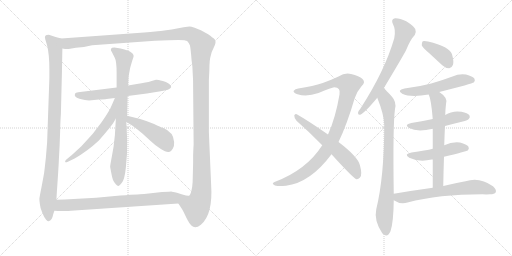
t = 0.00 s
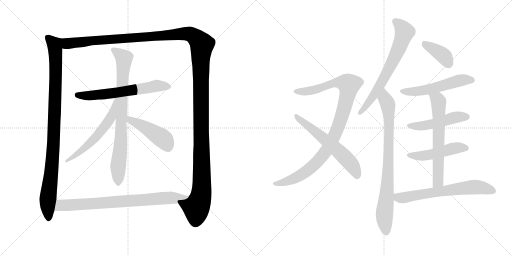
t = 2.82 s
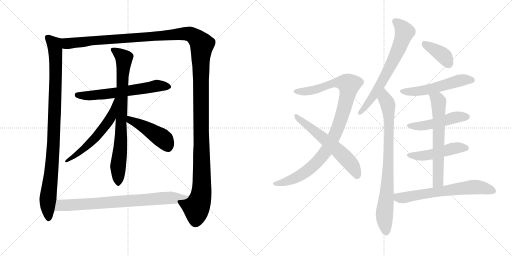
t = 5.64 s
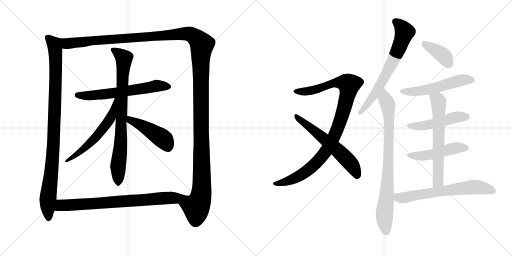
t = 8.46 s
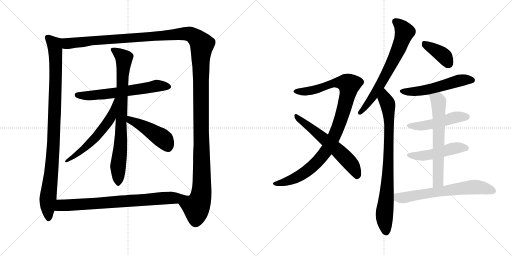
t = 11.28 s
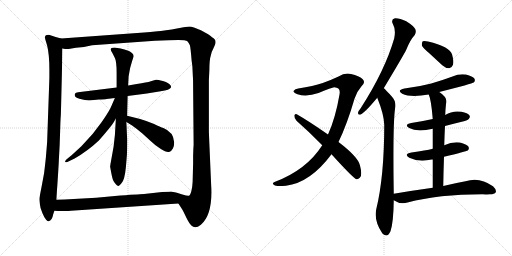
t = 14.10 s

The animated SVG that drew these frames (rendered in a browser with its animation timeline set to each time). Animation: 17 CSS @keyframes rules; one cycle of 14.10 s.

<svg version="1.1" viewBox="0 0 2048 1024" xmlns="http://www.w3.org/2000/svg">
  <g stroke="lightgray" stroke-dasharray="1,1" stroke-width="1" transform="scale(4, 4)">
    <line x1="0" y1="0" x2="256" y2="256"></line>
    <line x1="256" y1="0" x2="0" y2="256"></line>
    <line x1="128" y1="0" x2="128" y2="256"></line>
    <line x1="0" y1="128" x2="256" y2="128"></line>
    <line x1="256" y1="0" x2="512" y2="256"></line>
    <line x1="512" y1="0" x2="256" y2="256"></line>
    <line x1="384" y1="0" x2="384" y2="256"></line>
    <line x1="256" y1="128" x2="512" y2="128"></line>
  </g>
<g transform="scale(1, -1) translate(0, -850)">
   <style type="text/css">
    @keyframes keyframes0 {
      from {
       stroke: black;
       stroke-dashoffset: 993;
       stroke-width: 128;
       }
       76% {
       animation-timing-function: step-end;
       stroke: black;
       stroke-dashoffset: 0;
       stroke-width: 128;
       }
       to {
       stroke: black;
       stroke-width: 1024;
       }
       }
       #make-me-a-hanzi-animation-0 {
         animation: keyframes0 1.058105s both;
         animation-delay: 0.000000s;
         animation-timing-function: linear;
       }
    @keyframes keyframes1 {
      from {
       stroke: black;
       stroke-dashoffset: 1552;
       stroke-width: 128;
       }
       83% {
       animation-timing-function: step-end;
       stroke: black;
       stroke-dashoffset: 0;
       stroke-width: 128;
       }
       to {
       stroke: black;
       stroke-width: 1024;
       }
       }
       #make-me-a-hanzi-animation-1 {
         animation: keyframes1 1.513021s both;
         animation-delay: 1.058105s;
         animation-timing-function: linear;
       }
    @keyframes keyframes2 {
      from {
       stroke: black;
       stroke-dashoffset: 625;
       stroke-width: 128;
       }
       67% {
       animation-timing-function: step-end;
       stroke: black;
       stroke-dashoffset: 0;
       stroke-width: 128;
       }
       to {
       stroke: black;
       stroke-width: 1024;
       }
       }
       #make-me-a-hanzi-animation-2 {
         animation: keyframes2 0.758626s both;
         animation-delay: 2.571126s;
         animation-timing-function: linear;
       }
    @keyframes keyframes3 {
      from {
       stroke: black;
       stroke-dashoffset: 811;
       stroke-width: 128;
       }
       73% {
       animation-timing-function: step-end;
       stroke: black;
       stroke-dashoffset: 0;
       stroke-width: 128;
       }
       to {
       stroke: black;
       stroke-width: 1024;
       }
       }
       #make-me-a-hanzi-animation-3 {
         animation: keyframes3 0.909993s both;
         animation-delay: 3.329752s;
         animation-timing-function: linear;
       }
    @keyframes keyframes4 {
      from {
       stroke: black;
       stroke-dashoffset: 582;
       stroke-width: 128;
       }
       65% {
       animation-timing-function: step-end;
       stroke: black;
       stroke-dashoffset: 0;
       stroke-width: 128;
       }
       to {
       stroke: black;
       stroke-width: 1024;
       }
       }
       #make-me-a-hanzi-animation-4 {
         animation: keyframes4 0.723633s both;
         animation-delay: 4.239745s;
         animation-timing-function: linear;
       }
    @keyframes keyframes5 {
      from {
       stroke: black;
       stroke-dashoffset: 458;
       stroke-width: 128;
       }
       60% {
       animation-timing-function: step-end;
       stroke: black;
       stroke-dashoffset: 0;
       stroke-width: 128;
       }
       to {
       stroke: black;
       stroke-width: 1024;
       }
       }
       #make-me-a-hanzi-animation-5 {
         animation: keyframes5 0.622721s both;
         animation-delay: 4.963378s;
         animation-timing-function: linear;
       }
    @keyframes keyframes6 {
      from {
       stroke: black;
       stroke-dashoffset: 776;
       stroke-width: 128;
       }
       72% {
       animation-timing-function: step-end;
       stroke: black;
       stroke-dashoffset: 0;
       stroke-width: 128;
       }
       to {
       stroke: black;
       stroke-width: 1024;
       }
       }
       #make-me-a-hanzi-animation-6 {
         animation: keyframes6 0.881510s both;
         animation-delay: 5.586099s;
         animation-timing-function: linear;
       }
    @keyframes keyframes7 {
      from {
       stroke: black;
       stroke-dashoffset: 1004;
       stroke-width: 128;
       }
       77% {
       animation-timing-function: step-end;
       stroke: black;
       stroke-dashoffset: 0;
       stroke-width: 128;
       }
       to {
       stroke: black;
       stroke-width: 1024;
       }
       }
       #make-me-a-hanzi-animation-7 {
         animation: keyframes7 1.067057s both;
         animation-delay: 6.467609s;
         animation-timing-function: linear;
       }
    @keyframes keyframes8 {
      from {
       stroke: black;
       stroke-dashoffset: 603;
       stroke-width: 128;
       }
       66% {
       animation-timing-function: step-end;
       stroke: black;
       stroke-dashoffset: 0;
       stroke-width: 128;
       }
       to {
       stroke: black;
       stroke-width: 1024;
       }
       }
       #make-me-a-hanzi-animation-8 {
         animation: keyframes8 0.740723s both;
         animation-delay: 7.534666s;
         animation-timing-function: linear;
       }
    @keyframes keyframes9 {
      from {
       stroke: black;
       stroke-dashoffset: 681;
       stroke-width: 128;
       }
       69% {
       animation-timing-function: step-end;
       stroke: black;
       stroke-dashoffset: 0;
       stroke-width: 128;
       }
       to {
       stroke: black;
       stroke-width: 1024;
       }
       }
       #make-me-a-hanzi-animation-9 {
         animation: keyframes9 0.804199s both;
         animation-delay: 8.275389s;
         animation-timing-function: linear;
       }
    @keyframes keyframes10 {
      from {
       stroke: black;
       stroke-dashoffset: 822;
       stroke-width: 128;
       }
       73% {
       animation-timing-function: step-end;
       stroke: black;
       stroke-dashoffset: 0;
       stroke-width: 128;
       }
       to {
       stroke: black;
       stroke-width: 1024;
       }
       }
       #make-me-a-hanzi-animation-10 {
         animation: keyframes10 0.918945s both;
         animation-delay: 9.079588s;
         animation-timing-function: linear;
       }
    @keyframes keyframes11 {
      from {
       stroke: black;
       stroke-dashoffset: 387;
       stroke-width: 128;
       }
       56% {
       animation-timing-function: step-end;
       stroke: black;
       stroke-dashoffset: 0;
       stroke-width: 128;
       }
       to {
       stroke: black;
       stroke-width: 1024;
       }
       }
       #make-me-a-hanzi-animation-11 {
         animation: keyframes11 0.564941s both;
         animation-delay: 9.998533s;
         animation-timing-function: linear;
       }
    @keyframes keyframes12 {
      from {
       stroke: black;
       stroke-dashoffset: 541;
       stroke-width: 128;
       }
       64% {
       animation-timing-function: step-end;
       stroke: black;
       stroke-dashoffset: 0;
       stroke-width: 128;
       }
       to {
       stroke: black;
       stroke-width: 1024;
       }
       }
       #make-me-a-hanzi-animation-12 {
         animation: keyframes12 0.690267s both;
         animation-delay: 10.563474s;
         animation-timing-function: linear;
       }
    @keyframes keyframes13 {
      from {
       stroke: black;
       stroke-dashoffset: 488;
       stroke-width: 128;
       }
       61% {
       animation-timing-function: step-end;
       stroke: black;
       stroke-dashoffset: 0;
       stroke-width: 128;
       }
       to {
       stroke: black;
       stroke-width: 1024;
       }
       }
       #make-me-a-hanzi-animation-13 {
         animation: keyframes13 0.647135s both;
         animation-delay: 11.253741s;
         animation-timing-function: linear;
       }
    @keyframes keyframes14 {
      from {
       stroke: black;
       stroke-dashoffset: 486;
       stroke-width: 128;
       }
       61% {
       animation-timing-function: step-end;
       stroke: black;
       stroke-dashoffset: 0;
       stroke-width: 128;
       }
       to {
       stroke: black;
       stroke-width: 1024;
       }
       }
       #make-me-a-hanzi-animation-14 {
         animation: keyframes14 0.645508s both;
         animation-delay: 11.900876s;
         animation-timing-function: linear;
       }
    @keyframes keyframes15 {
      from {
       stroke: black;
       stroke-dashoffset: 641;
       stroke-width: 128;
       }
       68% {
       animation-timing-function: step-end;
       stroke: black;
       stroke-dashoffset: 0;
       stroke-width: 128;
       }
       to {
       stroke: black;
       stroke-width: 1024;
       }
       }
       #make-me-a-hanzi-animation-15 {
         animation: keyframes15 0.771647s both;
         animation-delay: 12.546384s;
         animation-timing-function: linear;
       }
    @keyframes keyframes16 {
      from {
       stroke: black;
       stroke-dashoffset: 654;
       stroke-width: 128;
       }
       68% {
       animation-timing-function: step-end;
       stroke: black;
       stroke-dashoffset: 0;
       stroke-width: 128;
       }
       to {
       stroke: black;
       stroke-width: 1024;
       }
       }
       #make-me-a-hanzi-animation-16 {
         animation: keyframes16 0.782227s both;
         animation-delay: 13.318031s;
         animation-timing-function: linear;
       }
</style>
<path d="M 195.5 711.0 Q 184.5 711.0 181.5 707.0 Q 177.5 703.0 181.5 691.0 L 188.5 668.0 Q 197.5 632.0 197.5 571.0 L 197.5 538.0 L 188.5 281.0 L 183.5 220.0 Q 181.5 200.0 176.5 158.0 L 166.5 104.0 Q 157.5 59.0 157.5 54.0 Q 157.5 49.0 159.5 33.0 Q 160.5 18.0 169.5 -2.0 Q 177.5 -22.0 184.5 -29.0 Q 191.5 -36.0 194.5 -35.0 Q 208.5 -32.0 212.5 -8.0 L 217.5 7.0 L 225.5 51.0 L 227.5 83.0 Q 234.5 183.0 235.5 212.0 L 238.5 268.0 L 240.5 324.0 Q 241.5 366.0 243.5 393.0 L 247.5 552.0 L 249.5 656.0 C 250.5 686.0 250.5 694.0 244.5 696.0 L 222.5 702.0 L 195.5 711.0 Z" fill="lightgray"></path> 
<path d="M 713.5 36.0 L 728.5 13.0 Q 729.5 12.0 735.5 0.0 L 745.5 -21.0 Q 757.5 -45.0 765.5 -52.0 Q 780.5 -68.0 803.5 -49.0 Q 852.5 -8.0 844.5 112.0 L 837.5 274.0 Q 835.5 320.0 835.5 325.0 L 835.5 530.0 L 837.5 570.0 Q 837.5 612.0 843.5 629.0 Q 844.5 640.0 852.5 654.0 L 859.5 670.0 Q 866.5 688.0 855.5 696.0 Q 844.5 704.0 842.5 706.0 L 832.5 713.0 L 803.5 729.0 L 778.5 739.0 Q 763.5 744.0 758.5 744.0 Q 752.5 744.0 734.5 741.0 L 702.5 735.0 Q 690.5 732.0 664.5 729.0 L 643.5 726.0 L 630.5 725.0 Q 599.5 721.0 576.5 720.0 L 244.5 696.0 C 214.5 694.0 219.5 655.0 249.5 656.0 L 260.5 654.0 L 274.5 654.0 L 303.5 659.0 L 335.5 662.0 L 368.5 669.0 L 619.5 687.0 L 673.5 689.0 Q 740.5 693.0 748.5 686.0 Q 755.5 679.0 759.5 669.0 Q 762.5 658.0 766.5 608.0 L 769.5 584.0 L 771.5 543.0 Q 772.5 533.0 772.5 498.0 L 774.5 271.0 L 773.5 256.0 L 772.5 229.0 L 772.5 198.0 L 770.5 122.0 Q 769.5 102.0 765.5 86.0 Q 760.5 69.0 756.5 67.0 C 747.5 38.0 697.5 62.0 713.5 36.0 Z" fill="lightgray"></path> 
<path d="M 466.5 500.0 L 312.5 481.0 Q 302.5 480.0 300.5 476.0 Q 293.5 462.0 317.5 455.0 Q 341.5 448.0 356.5 448.0 L 395.5 452.0 Q 418.5 453.0 426.5 454.0 L 459.5 458.0 L 510.5 466.0 L 587.5 476.0 L 642.5 485.0 Q 679.5 490.0 684.5 501.0 Q 684.5 513.0 663.5 522.0 L 651.5 526.0 Q 628.5 532.0 624.0 531.0 Q 619.5 530.0 603.5 525.0 Q 587.5 520.0 547.5 514.0 L 512.5 508.0 L 466.5 500.0 Z" fill="lightgray"></path> 
<path d="M 520.5 578.0 L 528.5 606.0 L 533.5 621.0 Q 537.5 631.0 526.5 639.5 Q 515.5 648.0 482.5 656.0 L 457.5 660.0 Q 433.5 660.0 449.5 638.0 L 459.5 618.0 Q 466.5 605.0 466.5 558.0 L 466.5 500.0 L 463.5 376.0 L 459.5 309.0 Q 455.5 274.0 454.5 264.0 L 445.5 214.0 Q 440.5 187.0 440.5 183.0 Q 448.5 138.0 452.0 130.0 Q 455.5 122.0 462.5 114.0 Q 469.5 106.0 474.0 106.5 Q 478.5 107.0 486.5 118.0 Q 498.5 130.0 503.5 181.0 L 507.5 229.0 Q 508.5 241.0 508.5 294.0 L 505.5 362.0 L 508.5 387.0 L 510.5 466.0 L 512.5 508.0 L 514.5 545.0 L 520.5 578.0 Z" fill="lightgray"></path> 
<path d="M 459.5 458.0 L 446.5 428.0 Q 438.5 407.0 405.5 360.0 Q 372.5 312.0 325.5 265.0 L 287.5 230.0 L 265.5 212.0 Q 259.5 206.0 260.5 203.0 Q 261.5 199.0 271.5 203.0 L 298.5 216.0 Q 350.5 246.0 395.5 288.0 Q 444.5 344.0 453.5 359.0 Q 461.5 373.0 463.5 376.0 C 523.5 475.0 471.5 486.0 459.5 458.0 Z" fill="lightgray"></path> 
<path d="M 505.5 362.0 L 528.5 348.0 Q 535.5 344.0 569.5 316.0 L 602.5 286.0 Q 619.5 269.0 643.5 254.0 Q 667.5 238.0 678.5 243.0 Q 684.5 244.0 691.5 256.0 Q 697.5 267.0 696.5 282.0 Q 694.5 321.0 653.5 338.0 Q 641.5 342.0 616.5 354.0 Q 590.5 365.0 560.5 374.0 L 508.5 387.0 C 479.5 394.0 479.5 378.0 505.5 362.0 Z" fill="lightgray"></path> 
<path d="M 217.5 7.0 L 231.5 6.0 L 255.5 6.0 Q 278.5 6.0 283.5 7.0 L 713.5 36.0 C 743.5 38.0 785.5 63.0 756.5 67.0 Q 751.5 65.0 729.5 72.0 L 707.5 79.0 Q 688.5 83.0 685.5 84.0 Q 682.5 84.0 648.5 82.0 L 576.5 74.0 Q 569.5 74.0 481.5 68.0 L 384.5 59.0 L 258.5 52.0 L 225.5 51.0 C 195.5 50.0 187.5 9.0 217.5 7.0 Z" fill="lightgray"></path> 
<path d="M 1354.0 282.0 Q 1388.0 352.0 1418.0 455.0 Q 1428.0 485.0 1446.0 505.0 Q 1464.0 521.0 1450.0 534.0 Q 1437.0 546.0 1404.0 554.0 Q 1379.0 560.0 1354.0 544.0 Q 1327.0 531.0 1291.0 518.0 Q 1254.0 506.0 1193.0 496.0 Q 1180.0 495.0 1175.0 487.0 Q 1171.0 480.0 1190.0 473.0 Q 1227.0 461.0 1274.0 478.0 Q 1328.0 500.0 1337.0 501.0 Q 1364.0 500.0 1358.0 472.0 Q 1342.0 378.0 1312.0 312.0 L 1289.0 269.0 Q 1226.0 170.0 1098.0 122.0 Q 1085.0 116.0 1097.0 110.0 Q 1103.0 103.0 1144.0 107.0 Q 1241.0 119.0 1326.0 233.0 L 1354.0 282.0 Z" fill="lightgray"></path> 
<path d="M 1326.0 233.0 Q 1413.0 137.0 1426.0 133.0 Q 1433.0 132.0 1440.0 140.0 Q 1450.0 150.0 1440.0 188.0 Q 1433.0 222.0 1354.0 282.0 L 1312.0 312.0 Q 1233.0 367.0 1187.0 393.0 Q 1180.0 397.0 1177.0 388.0 Q 1177.0 376.0 1186.0 367.0 Q 1235.0 324.0 1289.0 269.0 L 1326.0 233.0 Z" fill="lightgray"></path> 
<path d="M 1535.0 497.0 Q 1616.0 632.0 1625.0 651.0 Q 1641.0 691.0 1659.0 710.0 Q 1666.0 722.0 1661.0 734.0 Q 1655.0 746.0 1625.0 765.0 Q 1598.0 778.0 1580.0 777.0 Q 1562.0 773.0 1572.0 753.0 Q 1584.0 732.0 1577.0 697.0 Q 1540.0 568.0 1442.0 416.0 Q 1433.0 406.0 1432.0 399.0 Q 1431.0 389.0 1443.0 392.0 Q 1461.0 401.0 1509.0 459.0 L 1535.0 497.0 Z" fill="lightgray"></path> 
<path d="M 1575.0 75.0 Q 1571.0 349.0 1580.0 414.0 Q 1587.0 442.0 1568.0 463.0 Q 1543.0 491.0 1535.0 497.0 C 1513.0 518.0 1498.0 487.0 1509.0 459.0 Q 1536.0 392.0 1537.0 351.0 Q 1537.0 144.0 1505.0 13.0 Q 1495.0 -32.0 1529.0 -83.0 Q 1530.0 -83.0 1532.0 -86.0 Q 1550.0 -102.0 1562.0 -75.0 Q 1574.0 -39.0 1575.0 49.0 L 1575.0 75.0 Z" fill="lightgray"></path> 
<path d="M 1716.0 638.0 L 1769.0 589.0 Q 1782.0 577.0 1797.0 577.0 Q 1807.0 578.0 1812.0 591.0 Q 1816.0 604.0 1808.0 633.0 Q 1799.0 663.0 1712.0 684.0 Q 1697.0 688.0 1691.0 685.0 Q 1687.0 681.0 1687.0 669.0 Q 1691.0 659.0 1716.0 638.0 Z" fill="lightgray"></path> 
<path d="M 1757.0 482.0 Q 1890.0 516.0 1895.0 520.0 Q 1902.0 527.0 1898.0 535.0 Q 1891.0 545.0 1864.0 552.0 Q 1836.0 556.0 1810.0 544.0 Q 1770.0 529.0 1725.0 516.0 Q 1676.0 503.0 1618.0 496.0 Q 1585.0 489.0 1609.0 475.0 Q 1642.0 459.0 1715.0 472.0 L 1757.0 482.0 Z" fill="lightgray"></path> 
<path d="M 1780.0 346.0 Q 1810.0 355.0 1843.0 362.0 Q 1871.0 369.0 1875.0 374.0 Q 1882.0 381.0 1878.0 388.0 Q 1871.0 398.0 1846.0 403.0 Q 1810.0 409.0 1781.0 390.0 L 1731.0 374.0 Q 1691.0 365.0 1645.0 358.0 Q 1614.0 352.0 1637.0 338.0 Q 1668.0 320.0 1731.0 335.0 L 1780.0 346.0 Z" fill="lightgray"></path> 
<path d="M 1776.0 223.0 Q 1864.0 244.0 1871.0 248.0 Q 1878.0 255.0 1874.0 263.0 Q 1867.0 273.0 1840.0 280.0 Q 1809.0 284.0 1777.0 269.0 L 1731.0 255.0 Q 1704.0 248.0 1646.0 240.0 Q 1613.0 234.0 1637.0 219.0 Q 1676.0 200.0 1727.0 212.0 Q 1728.0 213.0 1731.0 212.0 L 1776.0 223.0 Z" fill="lightgray"></path> 
<path d="M 1773.0 106.0 Q 1774.0 167.0 1776.0 223.0 L 1777.0 269.0 Q 1778.0 309.0 1780.0 346.0 L 1781.0 390.0 Q 1781.0 406.0 1784.0 434.0 Q 1793.0 459.0 1757.0 482.0 C 1733.0 499.0 1705.0 500.0 1715.0 472.0 Q 1725.0 450.0 1731.0 374.0 L 1731.0 335.0 L 1731.0 255.0 L 1731.0 212.0 L 1731.0 99.0 C 1731.0 69.0 1772.0 76.0 1773.0 106.0 Z" fill="lightgray"></path> 
<path d="M 1731.0 99.0 Q 1658.0 89.0 1575.0 75.0 C 1545.0 70.0 1549.0 64.0 1575.0 49.0 Q 1602.0 31.0 1630.0 40.0 Q 1754.0 73.0 1930.0 73.0 Q 1946.0 72.0 1960.0 73.0 Q 1978.0 73.0 1983.0 81.0 Q 1987.0 91.0 1972.0 105.0 Q 1918.0 144.0 1862.0 125.0 Q 1823.0 118.0 1773.0 106.0 L 1731.0 99.0 Z" fill="lightgray"></path> 
      <clipPath id="make-me-a-hanzi-clip-0">
      <path d="M 195.5 711.0 Q 184.5 711.0 181.5 707.0 Q 177.5 703.0 181.5 691.0 L 188.5 668.0 Q 197.5 632.0 197.5 571.0 L 197.5 538.0 L 188.5 281.0 L 183.5 220.0 Q 181.5 200.0 176.5 158.0 L 166.5 104.0 Q 157.5 59.0 157.5 54.0 Q 157.5 49.0 159.5 33.0 Q 160.5 18.0 169.5 -2.0 Q 177.5 -22.0 184.5 -29.0 Q 191.5 -36.0 194.5 -35.0 Q 208.5 -32.0 212.5 -8.0 L 217.5 7.0 L 225.5 51.0 L 227.5 83.0 Q 234.5 183.0 235.5 212.0 L 238.5 268.0 L 240.5 324.0 Q 241.5 366.0 243.5 393.0 L 247.5 552.0 L 249.5 656.0 C 250.5 686.0 250.5 694.0 244.5 696.0 L 222.5 702.0 L 195.5 711.0 Z" fill="lightgray"></path>
      </clipPath>
      <path clip-path="url(#make-me-a-hanzi-clip-0)" d="M 190.5 701.0 L 218.5 669.0 L 223.5 604.0 L 213.5 262.0 L 190.5 43.0 L 194.5 -24.0 " fill="none" id="make-me-a-hanzi-animation-0" stroke-dasharray="865 1730" stroke-linecap="round"></path>

      <clipPath id="make-me-a-hanzi-clip-1">
      <path d="M 713.5 36.0 L 728.5 13.0 Q 729.5 12.0 735.5 0.0 L 745.5 -21.0 Q 757.5 -45.0 765.5 -52.0 Q 780.5 -68.0 803.5 -49.0 Q 852.5 -8.0 844.5 112.0 L 837.5 274.0 Q 835.5 320.0 835.5 325.0 L 835.5 530.0 L 837.5 570.0 Q 837.5 612.0 843.5 629.0 Q 844.5 640.0 852.5 654.0 L 859.5 670.0 Q 866.5 688.0 855.5 696.0 Q 844.5 704.0 842.5 706.0 L 832.5 713.0 L 803.5 729.0 L 778.5 739.0 Q 763.5 744.0 758.5 744.0 Q 752.5 744.0 734.5 741.0 L 702.5 735.0 Q 690.5 732.0 664.5 729.0 L 643.5 726.0 L 630.5 725.0 Q 599.5 721.0 576.5 720.0 L 244.5 696.0 C 214.5 694.0 219.5 655.0 249.5 656.0 L 260.5 654.0 L 274.5 654.0 L 303.5 659.0 L 335.5 662.0 L 368.5 669.0 L 619.5 687.0 L 673.5 689.0 Q 740.5 693.0 748.5 686.0 Q 755.5 679.0 759.5 669.0 Q 762.5 658.0 766.5 608.0 L 769.5 584.0 L 771.5 543.0 Q 772.5 533.0 772.5 498.0 L 774.5 271.0 L 773.5 256.0 L 772.5 229.0 L 772.5 198.0 L 770.5 122.0 Q 769.5 102.0 765.5 86.0 Q 760.5 69.0 756.5 67.0 C 747.5 38.0 697.5 62.0 713.5 36.0 Z" fill="lightgray"></path>
      </clipPath>
      <path clip-path="url(#make-me-a-hanzi-clip-1)" d="M 252.5 690.0 L 265.5 678.0 L 278.5 676.0 L 380.5 689.0 L 745.5 716.0 L 784.5 699.0 L 807.5 672.0 L 802.5 622.0 L 805.5 81.0 L 799.5 49.0 L 785.5 21.0 L 723.5 34.0 " fill="none" id="make-me-a-hanzi-animation-1" stroke-dasharray="1424 2848" stroke-linecap="round"></path>

      <clipPath id="make-me-a-hanzi-clip-2">
      <path d="M 466.5 500.0 L 312.5 481.0 Q 302.5 480.0 300.5 476.0 Q 293.5 462.0 317.5 455.0 Q 341.5 448.0 356.5 448.0 L 395.5 452.0 Q 418.5 453.0 426.5 454.0 L 459.5 458.0 L 510.5 466.0 L 587.5 476.0 L 642.5 485.0 Q 679.5 490.0 684.5 501.0 Q 684.5 513.0 663.5 522.0 L 651.5 526.0 Q 628.5 532.0 624.0 531.0 Q 619.5 530.0 603.5 525.0 Q 587.5 520.0 547.5 514.0 L 512.5 508.0 L 466.5 500.0 Z" fill="lightgray"></path>
      </clipPath>
      <path clip-path="url(#make-me-a-hanzi-clip-2)" d="M 309.5 470.0 L 361.5 467.0 L 626.5 507.0 L 675.5 504.0 " fill="none" id="make-me-a-hanzi-animation-2" stroke-dasharray="497 994" stroke-linecap="round"></path>

      <clipPath id="make-me-a-hanzi-clip-3">
      <path d="M 520.5 578.0 L 528.5 606.0 L 533.5 621.0 Q 537.5 631.0 526.5 639.5 Q 515.5 648.0 482.5 656.0 L 457.5 660.0 Q 433.5 660.0 449.5 638.0 L 459.5 618.0 Q 466.5 605.0 466.5 558.0 L 466.5 500.0 L 463.5 376.0 L 459.5 309.0 Q 455.5 274.0 454.5 264.0 L 445.5 214.0 Q 440.5 187.0 440.5 183.0 Q 448.5 138.0 452.0 130.0 Q 455.5 122.0 462.5 114.0 Q 469.5 106.0 474.0 106.5 Q 478.5 107.0 486.5 118.0 Q 498.5 130.0 503.5 181.0 L 507.5 229.0 Q 508.5 241.0 508.5 294.0 L 505.5 362.0 L 508.5 387.0 L 510.5 466.0 L 512.5 508.0 L 514.5 545.0 L 520.5 578.0 Z" fill="lightgray"></path>
      </clipPath>
      <path clip-path="url(#make-me-a-hanzi-clip-3)" d="M 453.5 649.0 L 496.5 617.0 L 472.5 116.0 " fill="none" id="make-me-a-hanzi-animation-3" stroke-dasharray="683 1366" stroke-linecap="round"></path>

      <clipPath id="make-me-a-hanzi-clip-4">
      <path d="M 459.5 458.0 L 446.5 428.0 Q 438.5 407.0 405.5 360.0 Q 372.5 312.0 325.5 265.0 L 287.5 230.0 L 265.5 212.0 Q 259.5 206.0 260.5 203.0 Q 261.5 199.0 271.5 203.0 L 298.5 216.0 Q 350.5 246.0 395.5 288.0 Q 444.5 344.0 453.5 359.0 Q 461.5 373.0 463.5 376.0 C 523.5 475.0 471.5 486.0 459.5 458.0 Z" fill="lightgray"></path>
      </clipPath>
      <path clip-path="url(#make-me-a-hanzi-clip-4)" d="M 463.5 452.0 L 445.5 383.0 L 404.5 324.0 L 346.5 264.0 L 265.5 206.0 " fill="none" id="make-me-a-hanzi-animation-4" stroke-dasharray="454 908" stroke-linecap="round"></path>

      <clipPath id="make-me-a-hanzi-clip-5">
      <path d="M 505.5 362.0 L 528.5 348.0 Q 535.5 344.0 569.5 316.0 L 602.5 286.0 Q 619.5 269.0 643.5 254.0 Q 667.5 238.0 678.5 243.0 Q 684.5 244.0 691.5 256.0 Q 697.5 267.0 696.5 282.0 Q 694.5 321.0 653.5 338.0 Q 641.5 342.0 616.5 354.0 Q 590.5 365.0 560.5 374.0 L 508.5 387.0 C 479.5 394.0 479.5 378.0 505.5 362.0 Z" fill="lightgray"></path>
      </clipPath>
      <path clip-path="url(#make-me-a-hanzi-clip-5)" d="M 513.5 380.0 L 530.5 364.0 L 574.5 344.0 L 650.5 296.0 L 671.5 261.0 " fill="none" id="make-me-a-hanzi-animation-5" stroke-dasharray="330 660" stroke-linecap="round"></path>

      <clipPath id="make-me-a-hanzi-clip-6">
      <path d="M 217.5 7.0 L 231.5 6.0 L 255.5 6.0 Q 278.5 6.0 283.5 7.0 L 713.5 36.0 C 743.5 38.0 785.5 63.0 756.5 67.0 Q 751.5 65.0 729.5 72.0 L 707.5 79.0 Q 688.5 83.0 685.5 84.0 Q 682.5 84.0 648.5 82.0 L 576.5 74.0 Q 569.5 74.0 481.5 68.0 L 384.5 59.0 L 258.5 52.0 L 225.5 51.0 C 195.5 50.0 187.5 9.0 217.5 7.0 Z" fill="lightgray"></path>
      </clipPath>
      <path clip-path="url(#make-me-a-hanzi-clip-6)" d="M 224.5 13.0 L 244.5 29.0 L 704.5 57.0 L 737.5 65.0 " fill="none" id="make-me-a-hanzi-animation-6" stroke-dasharray="648 1296" stroke-linecap="round"></path>

      <clipPath id="make-me-a-hanzi-clip-7">
      <path d="M 1354.0 282.0 Q 1388.0 352.0 1418.0 455.0 Q 1428.0 485.0 1446.0 505.0 Q 1464.0 521.0 1450.0 534.0 Q 1437.0 546.0 1404.0 554.0 Q 1379.0 560.0 1354.0 544.0 Q 1327.0 531.0 1291.0 518.0 Q 1254.0 506.0 1193.0 496.0 Q 1180.0 495.0 1175.0 487.0 Q 1171.0 480.0 1190.0 473.0 Q 1227.0 461.0 1274.0 478.0 Q 1328.0 500.0 1337.0 501.0 Q 1364.0 500.0 1358.0 472.0 Q 1342.0 378.0 1312.0 312.0 L 1289.0 269.0 Q 1226.0 170.0 1098.0 122.0 Q 1085.0 116.0 1097.0 110.0 Q 1103.0 103.0 1144.0 107.0 Q 1241.0 119.0 1326.0 233.0 L 1354.0 282.0 Z" fill="lightgray"></path>
      </clipPath>
      <path clip-path="url(#make-me-a-hanzi-clip-7)" d="M 1183.0 485.0 L 1248.0 488.0 L 1344.0 519.0 L 1375.0 519.0 L 1396.0 511.0 L 1360.0 363.0 L 1329.0 288.0 L 1301.0 240.0 L 1254.0 188.0 L 1196.0 145.0 L 1132.0 118.0 L 1104.0 115.0 " fill="none" id="make-me-a-hanzi-animation-7" stroke-dasharray="876 1752" stroke-linecap="round"></path>

      <clipPath id="make-me-a-hanzi-clip-8">
      <path d="M 1326.0 233.0 Q 1413.0 137.0 1426.0 133.0 Q 1433.0 132.0 1440.0 140.0 Q 1450.0 150.0 1440.0 188.0 Q 1433.0 222.0 1354.0 282.0 L 1312.0 312.0 Q 1233.0 367.0 1187.0 393.0 Q 1180.0 397.0 1177.0 388.0 Q 1177.0 376.0 1186.0 367.0 Q 1235.0 324.0 1289.0 269.0 L 1326.0 233.0 Z" fill="lightgray"></path>
      </clipPath>
      <path clip-path="url(#make-me-a-hanzi-clip-8)" d="M 1185.0 384.0 L 1347.0 254.0 L 1409.0 188.0 L 1429.0 144.0 " fill="none" id="make-me-a-hanzi-animation-8" stroke-dasharray="475 950" stroke-linecap="round"></path>

      <clipPath id="make-me-a-hanzi-clip-9">
      <path d="M 1535.0 497.0 Q 1616.0 632.0 1625.0 651.0 Q 1641.0 691.0 1659.0 710.0 Q 1666.0 722.0 1661.0 734.0 Q 1655.0 746.0 1625.0 765.0 Q 1598.0 778.0 1580.0 777.0 Q 1562.0 773.0 1572.0 753.0 Q 1584.0 732.0 1577.0 697.0 Q 1540.0 568.0 1442.0 416.0 Q 1433.0 406.0 1432.0 399.0 Q 1431.0 389.0 1443.0 392.0 Q 1461.0 401.0 1509.0 459.0 L 1535.0 497.0 Z" fill="lightgray"></path>
      </clipPath>
      <path clip-path="url(#make-me-a-hanzi-clip-9)" d="M 1582.0 763.0 L 1618.0 722.0 L 1600.0 668.0 L 1538.0 538.0 L 1477.0 442.0 L 1440.0 400.0 " fill="none" id="make-me-a-hanzi-animation-9" stroke-dasharray="553 1106" stroke-linecap="round"></path>

      <clipPath id="make-me-a-hanzi-clip-10">
      <path d="M 1575.0 75.0 Q 1571.0 349.0 1580.0 414.0 Q 1587.0 442.0 1568.0 463.0 Q 1543.0 491.0 1535.0 497.0 C 1513.0 518.0 1498.0 487.0 1509.0 459.0 Q 1536.0 392.0 1537.0 351.0 Q 1537.0 144.0 1505.0 13.0 Q 1495.0 -32.0 1529.0 -83.0 Q 1530.0 -83.0 1532.0 -86.0 Q 1550.0 -102.0 1562.0 -75.0 Q 1574.0 -39.0 1575.0 49.0 L 1575.0 75.0 Z" fill="lightgray"></path>
      </clipPath>
      <path clip-path="url(#make-me-a-hanzi-clip-10)" d="M 1534.0 488.0 L 1552.0 431.0 L 1557.0 333.0 L 1549.0 87.0 L 1538.0 -7.0 L 1545.0 -74.0 " fill="none" id="make-me-a-hanzi-animation-10" stroke-dasharray="694 1388" stroke-linecap="round"></path>

      <clipPath id="make-me-a-hanzi-clip-11">
      <path d="M 1716.0 638.0 L 1769.0 589.0 Q 1782.0 577.0 1797.0 577.0 Q 1807.0 578.0 1812.0 591.0 Q 1816.0 604.0 1808.0 633.0 Q 1799.0 663.0 1712.0 684.0 Q 1697.0 688.0 1691.0 685.0 Q 1687.0 681.0 1687.0 669.0 Q 1691.0 659.0 1716.0 638.0 Z" fill="lightgray"></path>
      </clipPath>
      <path clip-path="url(#make-me-a-hanzi-clip-11)" d="M 1696.0 679.0 L 1774.0 627.0 L 1794.0 595.0 " fill="none" id="make-me-a-hanzi-animation-11" stroke-dasharray="259 518" stroke-linecap="round"></path>

      <clipPath id="make-me-a-hanzi-clip-12">
      <path d="M 1757.0 482.0 Q 1890.0 516.0 1895.0 520.0 Q 1902.0 527.0 1898.0 535.0 Q 1891.0 545.0 1864.0 552.0 Q 1836.0 556.0 1810.0 544.0 Q 1770.0 529.0 1725.0 516.0 Q 1676.0 503.0 1618.0 496.0 Q 1585.0 489.0 1609.0 475.0 Q 1642.0 459.0 1715.0 472.0 L 1757.0 482.0 Z" fill="lightgray"></path>
      </clipPath>
      <path clip-path="url(#make-me-a-hanzi-clip-12)" d="M 1611.0 487.0 L 1640.0 482.0 L 1684.0 486.0 L 1766.0 504.0 L 1845.0 530.0 L 1889.0 529.0 " fill="none" id="make-me-a-hanzi-animation-12" stroke-dasharray="413 826" stroke-linecap="round"></path>

      <clipPath id="make-me-a-hanzi-clip-13">
      <path d="M 1780.0 346.0 Q 1810.0 355.0 1843.0 362.0 Q 1871.0 369.0 1875.0 374.0 Q 1882.0 381.0 1878.0 388.0 Q 1871.0 398.0 1846.0 403.0 Q 1810.0 409.0 1781.0 390.0 L 1731.0 374.0 Q 1691.0 365.0 1645.0 358.0 Q 1614.0 352.0 1637.0 338.0 Q 1668.0 320.0 1731.0 335.0 L 1780.0 346.0 Z" fill="lightgray"></path>
      </clipPath>
      <path clip-path="url(#make-me-a-hanzi-clip-13)" d="M 1639.0 349.0 L 1700.0 348.0 L 1816.0 380.0 L 1867.0 383.0 " fill="none" id="make-me-a-hanzi-animation-13" stroke-dasharray="360 720" stroke-linecap="round"></path>

      <clipPath id="make-me-a-hanzi-clip-14">
      <path d="M 1776.0 223.0 Q 1864.0 244.0 1871.0 248.0 Q 1878.0 255.0 1874.0 263.0 Q 1867.0 273.0 1840.0 280.0 Q 1809.0 284.0 1777.0 269.0 L 1731.0 255.0 Q 1704.0 248.0 1646.0 240.0 Q 1613.0 234.0 1637.0 219.0 Q 1676.0 200.0 1727.0 212.0 Q 1728.0 213.0 1731.0 212.0 L 1776.0 223.0 Z" fill="lightgray"></path>
      </clipPath>
      <path clip-path="url(#make-me-a-hanzi-clip-14)" d="M 1639.0 231.0 L 1701.0 227.0 L 1819.0 258.0 L 1865.0 257.0 " fill="none" id="make-me-a-hanzi-animation-14" stroke-dasharray="358 716" stroke-linecap="round"></path>

      <clipPath id="make-me-a-hanzi-clip-15">
      <path d="M 1773.0 106.0 Q 1774.0 167.0 1776.0 223.0 L 1777.0 269.0 Q 1778.0 309.0 1780.0 346.0 L 1781.0 390.0 Q 1781.0 406.0 1784.0 434.0 Q 1793.0 459.0 1757.0 482.0 C 1733.0 499.0 1705.0 500.0 1715.0 472.0 Q 1725.0 450.0 1731.0 374.0 L 1731.0 335.0 L 1731.0 255.0 L 1731.0 212.0 L 1731.0 99.0 C 1731.0 69.0 1772.0 76.0 1773.0 106.0 Z" fill="lightgray"></path>
      </clipPath>
      <path clip-path="url(#make-me-a-hanzi-clip-15)" d="M 1723.0 471.0 L 1754.0 446.0 L 1753.0 129.0 L 1737.0 106.0 " fill="none" id="make-me-a-hanzi-animation-15" stroke-dasharray="513 1026" stroke-linecap="round"></path>

      <clipPath id="make-me-a-hanzi-clip-16">
      <path d="M 1731.0 99.0 Q 1658.0 89.0 1575.0 75.0 C 1545.0 70.0 1549.0 64.0 1575.0 49.0 Q 1602.0 31.0 1630.0 40.0 Q 1754.0 73.0 1930.0 73.0 Q 1946.0 72.0 1960.0 73.0 Q 1978.0 73.0 1983.0 81.0 Q 1987.0 91.0 1972.0 105.0 Q 1918.0 144.0 1862.0 125.0 Q 1823.0 118.0 1773.0 106.0 L 1731.0 99.0 Z" fill="lightgray"></path>
      </clipPath>
      <path clip-path="url(#make-me-a-hanzi-clip-16)" d="M 1585.0 69.0 L 1593.0 59.0 L 1610.0 58.0 L 1889.0 102.0 L 1913.0 102.0 L 1973.0 86.0 " fill="none" id="make-me-a-hanzi-animation-16" stroke-dasharray="526 1052" stroke-linecap="round"></path>

</g>
</svg>
